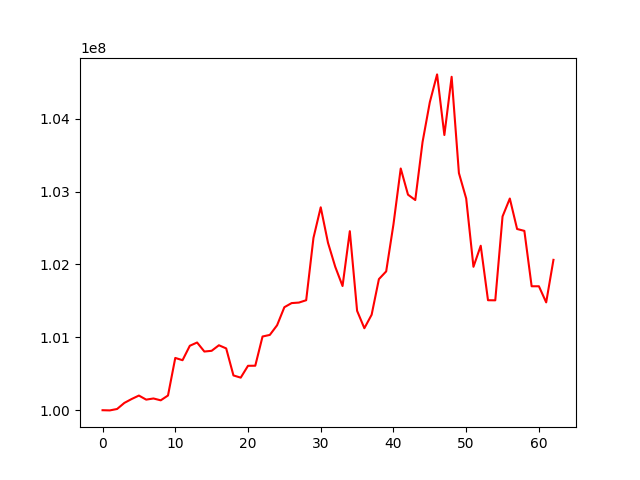

Values plotted in this chart, from the file beside it:
, 0
0, 100000000
1, 99997425
2, 100016861
3, 100100153
4, 100153540
5, 100200959
6, 100145164
7, 100160992
8, 100135604
9, 100201918
10, 100717102
11, 100686021
12, 100884061
13, 100928822
14, 100804879
15, 100814898
16, 100890975
17, 100847864
18, 100477032
19, 100446779
20, 100609165
21, 100610365
22, 101011169
23, 101032798
24, 101165474
25, 101413039
26, 101469445
27, 101476577
28, 101508785
29, 102363000
30, 102783555
31, 102296604
32, 101966350
33, 101703627
34, 102455993
35, 101363812
36, 101124561
37, 101309973
38, 101798303
39, 101904451
40, 102549078
41, 103315987
42, 102956701
43, 102883241
44, 103678237
45, 104225148
46, 104606649
47, 103775081
48, 104573871
49, 103253256
50, 102904452
51, 101967225
52, 102256401
53, 101508734
54, 101507603
55, 102657932
56, 102903943
57, 102485973
58, 102460134
59, 101700256
... 3 more rows
